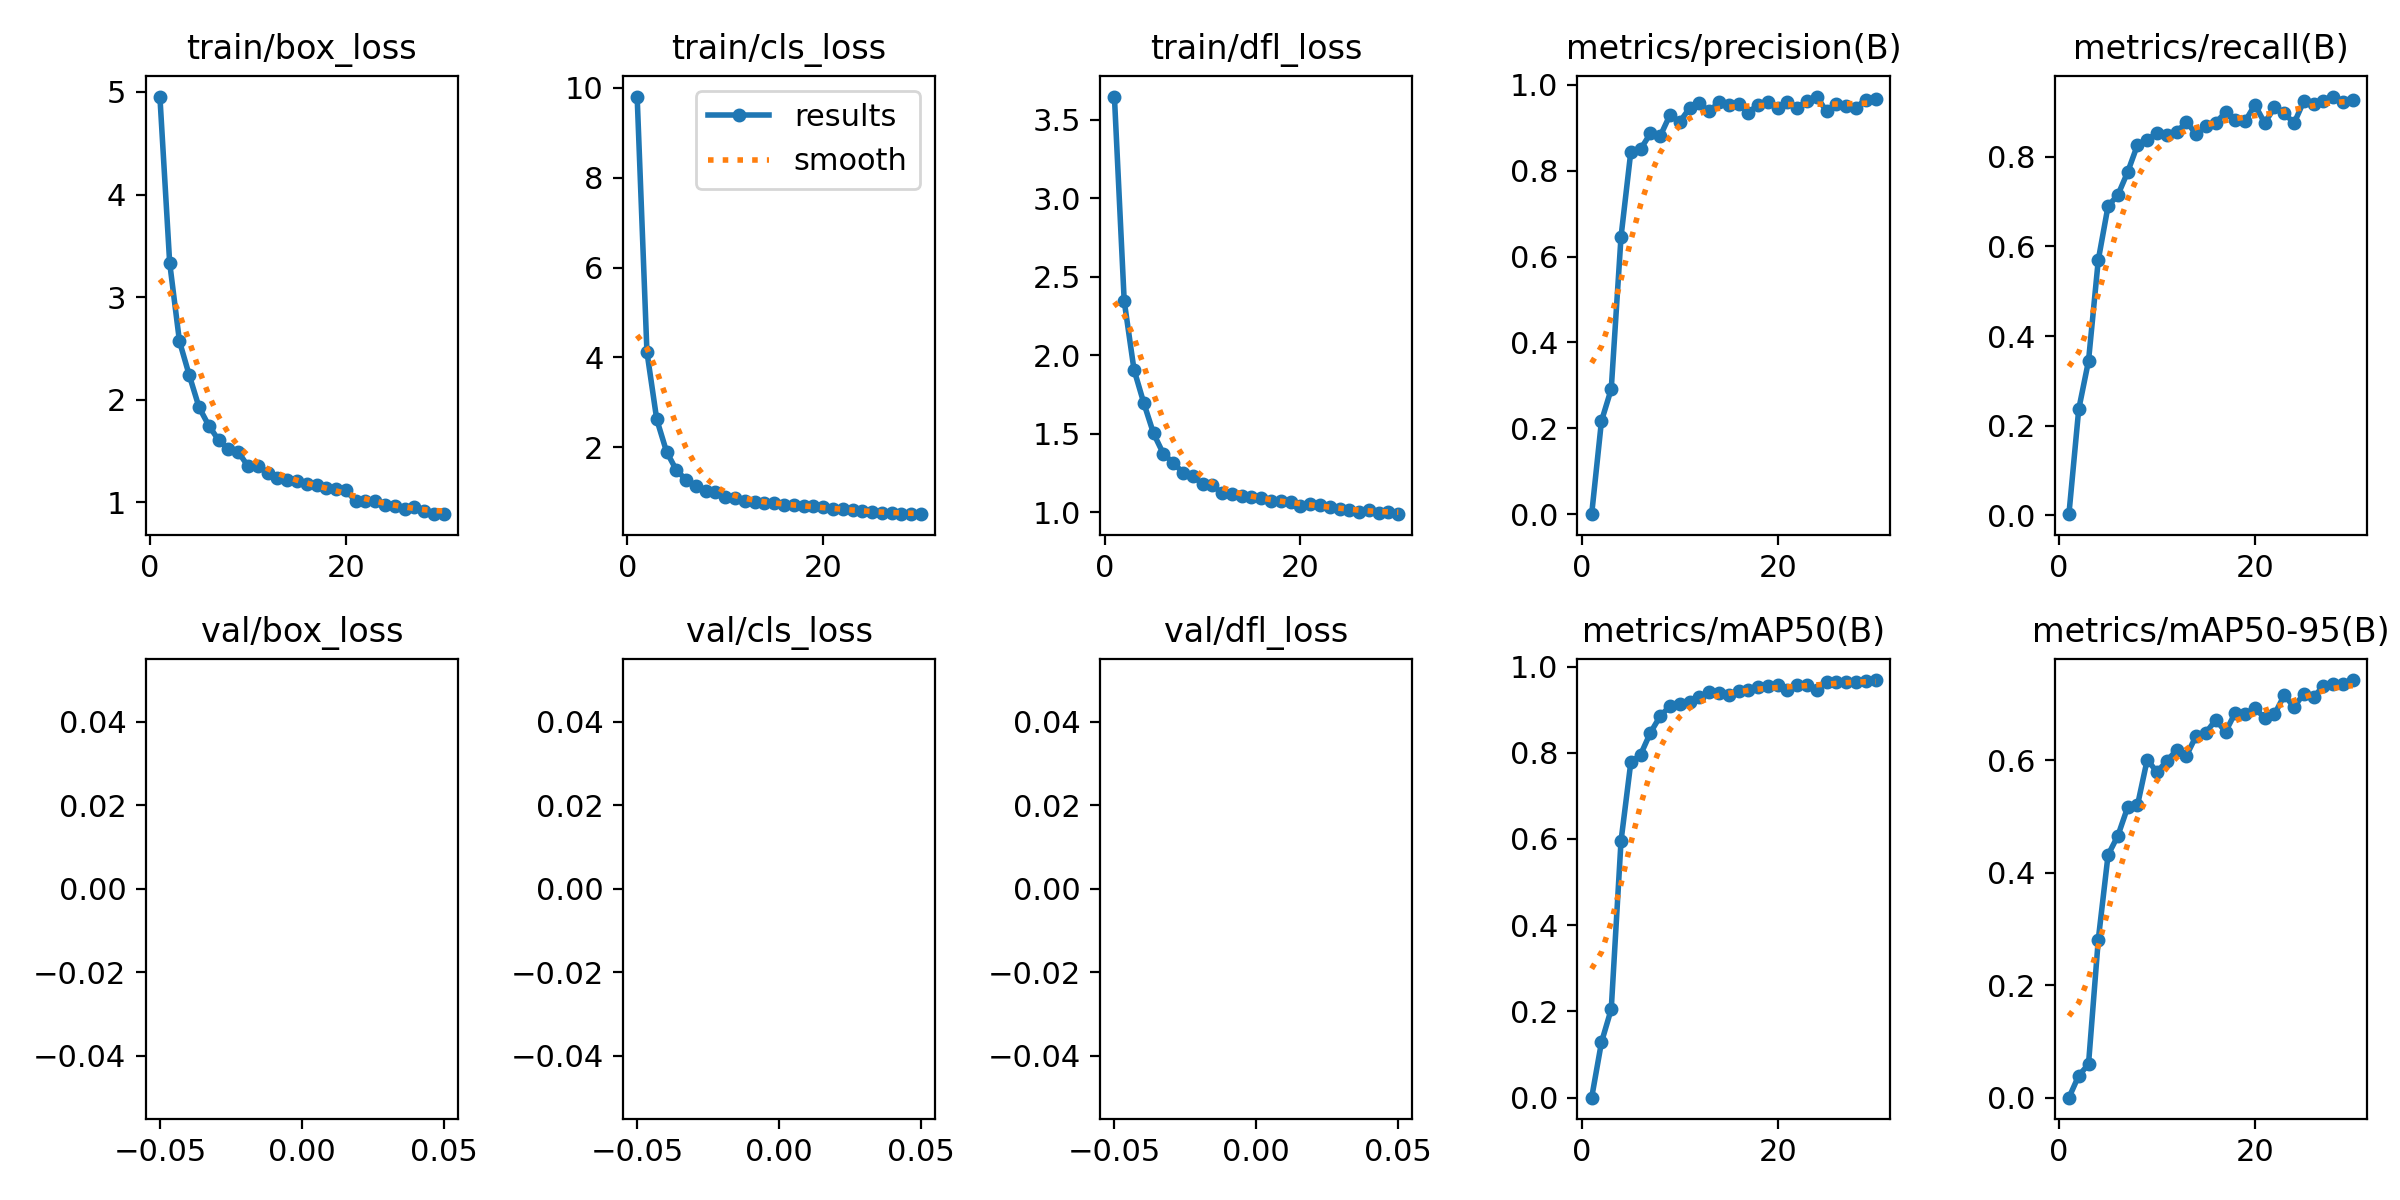

The data file committed next to this chart (first rows):
epoch, train/box_loss, train/cls_loss, train/dfl_loss, metrics/precision(B), metrics/recall(B), metrics/mAP50(B), metrics/mAP50-95(B), val/box_loss, val/cls_loss, val/dfl_loss, lr/pg0, lr/pg1, lr/pg2
1, 4.955, 9.803, 3.649, 1e-05, 0.00204, 1e-05, 0, nan, nan, nan, 0.0006599, 0.0006599, 0.0006599
2, 3.334, 4.124, 2.346, 0.2167, 0.2362, 0.1283, 0.03909, nan, nan, nan, 0.001283, 0.001283, 0.001283
3, 2.57, 2.625, 1.908, 0.2915, 0.3442, 0.2054, 0.05938, nan, nan, nan, 0.001862, 0.001862, 0.001862
4, 2.239, 1.908, 1.695, 0.6465, 0.5698, 0.5957, 0.281, nan, nan, nan, 0.001802, 0.001802, 0.001802
5, 1.926, 1.497, 1.501, 0.8445, 0.6904, 0.7778, 0.4315, nan, nan, nan, 0.001736, 0.001736, 0.001736
6, 1.747, 1.281, 1.371, 0.8504, 0.7149, 0.7957, 0.4655, nan, nan, nan, 0.00167, 0.00167, 0.00167
7, 1.606, 1.151, 1.314, 0.8868, 0.7661, 0.8465, 0.5162, nan, nan, nan, 0.001604, 0.001604, 0.001604
8, 1.517, 1.033, 1.251, 0.8807, 0.8265, 0.8849, 0.5194, nan, nan, nan, 0.001538, 0.001538, 0.001538
9, 1.49, 1.007, 1.231, 0.93, 0.8388, 0.9083, 0.601, nan, nan, nan, 0.001472, 0.001472, 0.001472
10, 1.353, 0.8955, 1.177, 0.9141, 0.8534, 0.9126, 0.5785, nan, nan, nan, 0.001406, 0.001406, 0.001406
11, 1.354, 0.8799, 1.171, 0.9456, 0.8493, 0.9169, 0.5987, nan, nan, nan, 0.00134, 0.00134, 0.00134
12, 1.284, 0.8066, 1.12, 0.957, 0.8554, 0.9287, 0.6176, nan, nan, nan, 0.001274, 0.001274, 0.001274
13, 1.239, 0.7856, 1.112, 0.9382, 0.8778, 0.9411, 0.6078, nan, nan, nan, 0.001208, 0.001208, 0.001208
14, 1.217, 0.7605, 1.1, 0.9595, 0.8513, 0.9379, 0.6433, nan, nan, nan, 0.001142, 0.001142, 0.001142
15, 1.21, 0.7732, 1.095, 0.9525, 0.8697, 0.9335, 0.6488, nan, nan, nan, 0.001076, 0.001076, 0.001076
16, 1.174, 0.7265, 1.088, 0.955, 0.8758, 0.9438, 0.6715, nan, nan, nan, 0.00101, 0.00101, 0.00101
17, 1.17, 0.7187, 1.071, 0.9351, 0.9002, 0.9454, 0.6503, nan, nan, nan, 0.000944, 0.000944, 0.000944
18, 1.144, 0.7023, 1.069, 0.9541, 0.8819, 0.9525, 0.6845, nan, nan, nan, 0.000878, 0.000878, 0.000878
19, 1.134, 0.6924, 1.061, 0.9601, 0.8798, 0.9537, 0.6827, nan, nan, nan, 0.000812, 0.000812, 0.000812
20, 1.117, 0.6671, 1.041, 0.9454, 0.9162, 0.9562, 0.6918, nan, nan, nan, 0.000746, 0.000746, 0.000746
21, 1.01, 0.6203, 1.05, 0.9608, 0.8758, 0.9452, 0.6752, nan, nan, nan, 0.00068, 0.00068, 0.00068
22, 1.013, 0.6221, 1.042, 0.947, 0.9107, 0.9568, 0.6816, nan, nan, nan, 0.000614, 0.000614, 0.000614
23, 1.013, 0.6087, 1.035, 0.9629, 0.8977, 0.9583, 0.7152, nan, nan, nan, 0.000548, 0.000548, 0.000548
24, 0.9771, 0.5843, 1.018, 0.9728, 0.8753, 0.946, 0.6946, nan, nan, nan, 0.000482, 0.000482, 0.000482
25, 0.962, 0.5676, 1.016, 0.938, 0.9247, 0.9633, 0.7179, nan, nan, nan, 0.000416, 0.000416, 0.000416
26, 0.9384, 0.5477, 1.001, 0.9544, 0.9185, 0.9642, 0.7115, nan, nan, nan, 0.00035, 0.00035, 0.00035
27, 0.9518, 0.5462, 1.01, 0.9498, 0.9251, 0.9648, 0.7323, nan, nan, nan, 0.000284, 0.000284, 0.000284
28, 0.9196, 0.5297, 0.9941, 0.9473, 0.9348, 0.9643, 0.7361, nan, nan, nan, 0.000218, 0.000218, 0.000218
29, 0.89, 0.5215, 1.002, 0.9659, 0.9219, 0.9658, 0.7359, nan, nan, nan, 0.000152, 0.000152, 0.000152
30, 0.884, 0.5158, 0.9863, 0.966, 0.9264, 0.9687, 0.7423, nan, nan, nan, 8.6e-05, 8.6e-05, 8.6e-05
